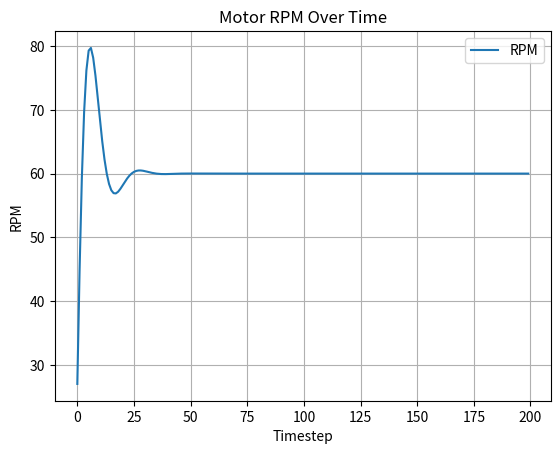

Generate this figure with matplotlib:
"""
Troy Husted
April 23, 2024
----------------
Description:
    This file is a raw testing file for testing the PID class.
    No hardware needed. 
    This is not the same PIDController class as defined in src.
    This file was primarily used for development testing.

    Example use:
        python3 MotorPIDSoftwareTest.py
"""

import matplotlib.pyplot as plt
import csv

"""
    (kp) Proportional Term: Directily proportional to the current error.
        a higher value will lead to higher overshoot and more oscillation
    (ki) Integral Term: Helps eliminate steady-state error, which can persist
        even after the system has stabalized. Ki is multiplied by the cumulative sum
        of all past errors, so it grows over time.
    (kd) Derivative Term: Helps predict future behavior of error based on currect rate of change
"""


class PIDController:
    def __init__(self, setpoint, kp=1.0, ki=0.0, kd=0.0):
        self.setpoint = setpoint
        self.kp = kp  # Proportional term
        self.ki = ki  # Integral term
        self.kd = kd  # Derivative term
        self.prev_error = 0
        self.integral = 0

    def update(self, measured_value):
        error = self.setpoint - measured_value
        self.integral += error
        derivative = error - self.prev_error

        output = (self.kp * error) + (self.ki * self.integral) + (self.kd * derivative)

        self.prev_error = error
        return output


if __name__ == "__main__":
    setpoint_rpm = 60

    # -------------------------------------------------------------
    # PID constants
    # -------------------------------------------------------------
    kp = 0.3
    ki = 0.1
    kd = 0.05

    # -------------------------------------------------------------
    # Create software PID controller
    # -------------------------------------------------------------
    pid = PIDController(setpoint_rpm, kp, ki, kd)

    # -------------------------------------------------------------
    # Simulate motor RPM readings
    # -------------------------------------------------------------
    current_rpm = 0  # Initial RPM
    time_step = 1  # Time step
    rpm_values = []  # List to store RPM values

    # -------------------------------------------------------------
    # Simulate for 10 iterations
    # -------------------------------------------------------------
    for _ in range(200):
        # -------------------------------------------------------------
        # Update PID controller with current RPM and get control signal
        # -------------------------------------------------------------
        control_signal = pid.update(current_rpm)

        # -------------------------------------------------------------
        # Simulate motor response to control signal (adjust RPM)
        # -------------------------------------------------------------
        print("Control signal from PID update: ", control_signal)
        current_rpm += control_signal
        print("current rpm: ", round(current_rpm * 10000, 0))

        # -------------------------------------------------------------
        # Collect RPM value
        # -------------------------------------------------------------
        rpm_values.append(current_rpm)

    # -------------------------------------------------------------
    # Plot RPM values
    # -------------------------------------------------------------
    plt.plot(range(len(rpm_values)), rpm_values, label="RPM")
    plt.xlabel("Timestep")
    plt.ylabel("RPM")
    plt.title("Motor RPM Over Time")
    plt.legend()
    plt.grid(True)
    plt.show()

    # -------------------------------------------------------------
    # Write RPM values array to csv file for post processing
    # -------------------------------------------------------------
    # file_name = "rpm_values.csv"
    # with open(file_name, mode="w", newline="") as file:
    #     writer = csv.writer(file)
    #     writer.writerow(["RPM"])
    #     for rpm in rpm_values:
    #         writer.writerow([rpm])
